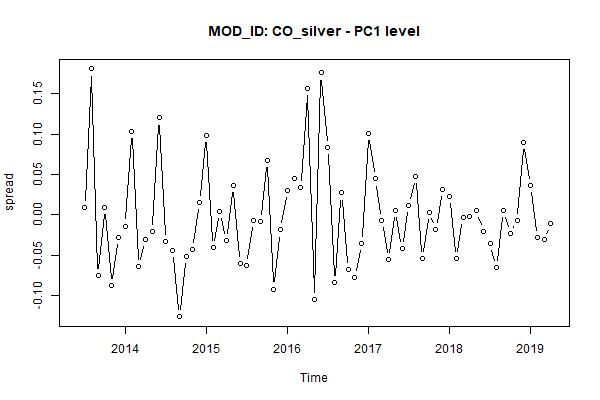

Source data for this figure (header and first rows):
, MONTH, AC_ID, MOD_ID, PC1
1, Jun 2013, Commodity, CO_silver, NA
2, Jul 2013, Commodity, CO_silver, 0.008962
3, Aug 2013, Commodity, CO_silver, 0.1808
4, Sep 2013, Commodity, CO_silver, -0.07522
5, Oct 2013, Commodity, CO_silver, 0.009569
6, Nov 2013, Commodity, CO_silver, -0.08815
7, Dec 2013, Commodity, CO_silver, -0.02755
8, Jan 2014, Commodity, CO_silver, -0.0139
9, Feb 2014, Commodity, CO_silver, 0.103
10, Mar 2014, Commodity, CO_silver, -0.06437
11, Apr 2014, Commodity, CO_silver, -0.03046
12, May 2014, Commodity, CO_silver, -0.02058
13, Jun 2014, Commodity, CO_silver, 0.12
14, Jul 2014, Commodity, CO_silver, -0.03309
15, Aug 2014, Commodity, CO_silver, -0.04443
16, Sep 2014, Commodity, CO_silver, -0.1261
17, Oct 2014, Commodity, CO_silver, -0.05199
18, Nov 2014, Commodity, CO_silver, -0.04323
19, Dec 2014, Commodity, CO_silver, 0.01551
20, Jan 2015, Commodity, CO_silver, 0.09827
21, Feb 2015, Commodity, CO_silver, -0.04051
22, Mar 2015, Commodity, CO_silver, 0.003781
23, Apr 2015, Commodity, CO_silver, -0.03139
24, May 2015, Commodity, CO_silver, 0.03629
25, Jun 2015, Commodity, CO_silver, -0.06004
26, Jul 2015, Commodity, CO_silver, -0.06321
27, Aug 2015, Commodity, CO_silver, -0.006392
28, Sep 2015, Commodity, CO_silver, -0.008578
29, Oct 2015, Commodity, CO_silver, 0.06705
30, Nov 2015, Commodity, CO_silver, -0.09189
31, Dec 2015, Commodity, CO_silver, -0.0186
32, Jan 2016, Commodity, CO_silver, 0.03033
33, Feb 2016, Commodity, CO_silver, 0.04489
34, Mar 2016, Commodity, CO_silver, 0.0338
35, Apr 2016, Commodity, CO_silver, 0.1567
36, May 2016, Commodity, CO_silver, -0.1054
37, Jun 2016, Commodity, CO_silver, 0.1758
38, Jul 2016, Commodity, CO_silver, 0.08343
39, Aug 2016, Commodity, CO_silver, -0.08424
40, Sep 2016, Commodity, CO_silver, 0.02709
41, Oct 2016, Commodity, CO_silver, -0.06758
42, Nov 2016, Commodity, CO_silver, -0.07719
43, Dec 2016, Commodity, CO_silver, -0.03512
44, Jan 2017, Commodity, CO_silver, 0.1006
45, Feb 2017, Commodity, CO_silver, 0.0445
46, Mar 2017, Commodity, CO_silver, -0.006909
47, Apr 2017, Commodity, CO_silver, -0.05507
48, May 2017, Commodity, CO_silver, 0.005521
49, Jun 2017, Commodity, CO_silver, -0.04149
50, Jul 2017, Commodity, CO_silver, 0.01209
51, Aug 2017, Commodity, CO_silver, 0.04717
52, Sep 2017, Commodity, CO_silver, -0.05465
53, Oct 2017, Commodity, CO_silver, 0.003177
54, Nov 2017, Commodity, CO_silver, -0.01773
55, Dec 2017, Commodity, CO_silver, 0.03095
56, Jan 2018, Commodity, CO_silver, 0.02251
57, Feb 2018, Commodity, CO_silver, -0.05443
58, Mar 2018, Commodity, CO_silver, -0.003234
59, Apr 2018, Commodity, CO_silver, -0.001947
60, May 2018, Commodity, CO_silver, 0.005202
... 11 more rows
